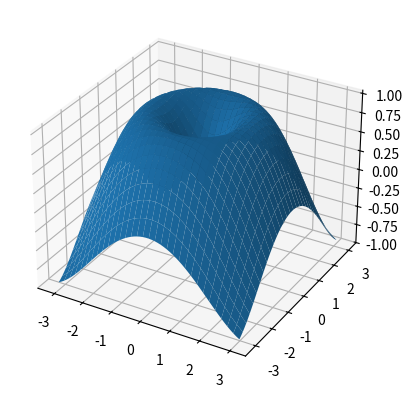
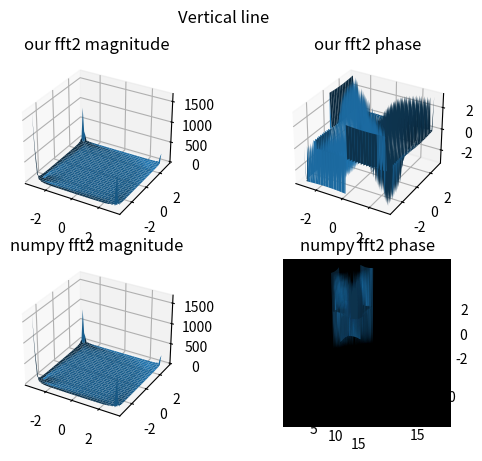
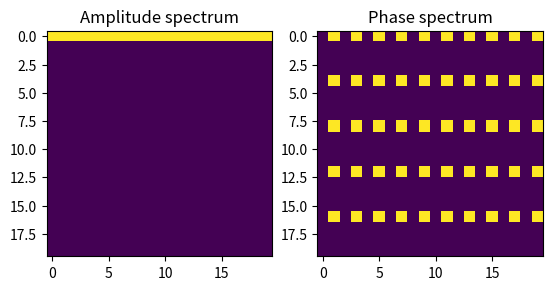

These charts were generated, in order, by the following Python code:
import numpy as np
import matplotlib.pyplot as plt
from mpl_toolkits.mplot3d import Axes3D

# Aufgabe 2. a)
def fft2(s):
    X = np.fft.fft(s,axis=0)
    Result = np.fft.fft(X,axis=1)
    return Result

def Aufgabe2a():
    x = np.arange(-np.pi, np.pi,0.1)
    y = np.arange(-np.pi, np.pi,0.1)
    X,Y = np.meshgrid(x,y)
    R = np.sqrt(X**2+Y**2)
    s = np.sin(R)
    
    fig = plt.figure()
    ax = fig.add_subplot(111,projection="3d")
    surf = ax.plot_surface(X,Y, s)
    plt.show()
    
    S1 = fft2(s)
    fig = plt.figure()
    ax = fig.add_subplot(221,projection="3d")
    ax.set_title("our fft2 magnitude")
    surf = ax.plot_surface(X,Y, np.abs(S1))

    ax = fig.add_subplot(222,projection="3d")
    ax.set_title("our fft2 phase")
    surf = ax.plot_surface(X,Y, np.angle(S1))

    S2 = np.fft.fft2(s)
    ax = fig.add_subplot(223,projection="3d")
    ax.set_title("numpy fft2 magnitude")
    surf = ax.plot_surface(X,Y, np.abs(S2))

    ax = fig.add_subplot(224,projection="3d")
    ax.set_title("numpy fft2 phase")
    surf = ax.plot_surface(X,Y, np.angle(S2))

    plt.show()

    error = np.sum(S1-S2)
    
    print("Total difference: " + str(error))

# Aufgabe 2. b)
def CenteredAmplitudeAndPhase(S):
    Phase = np.angle(S)
    Amplitude = np.abs(S)
    return Amplitude, Phase

def Aufgabe2c():
    x = np.arange(0, 20,1)
    y = np.arange(0, 20,1)
    X,Y = np.meshgrid(x,y)
    s = np.zeros((20,20))
    s[X==10] = 255
    
    plt.imshow(s, cmap='gray')
    plt.suptitle('Vertical line')
    plt.show()

    A,P = CenteredAmplitudeAndPhase(fft2(s))
    fig = plt.figure()
    ax = fig.add_subplot(121)
    ax.imshow(A)
    ax.set_title("Amplitude spectrum")
    ax = fig.add_subplot(122)
    ax.imshow(P)
    ax.set_title("Phase spectrum")
    plt.show()

if __name__ == "__main__":
    Aufgabe2a()
    Aufgabe2c()

